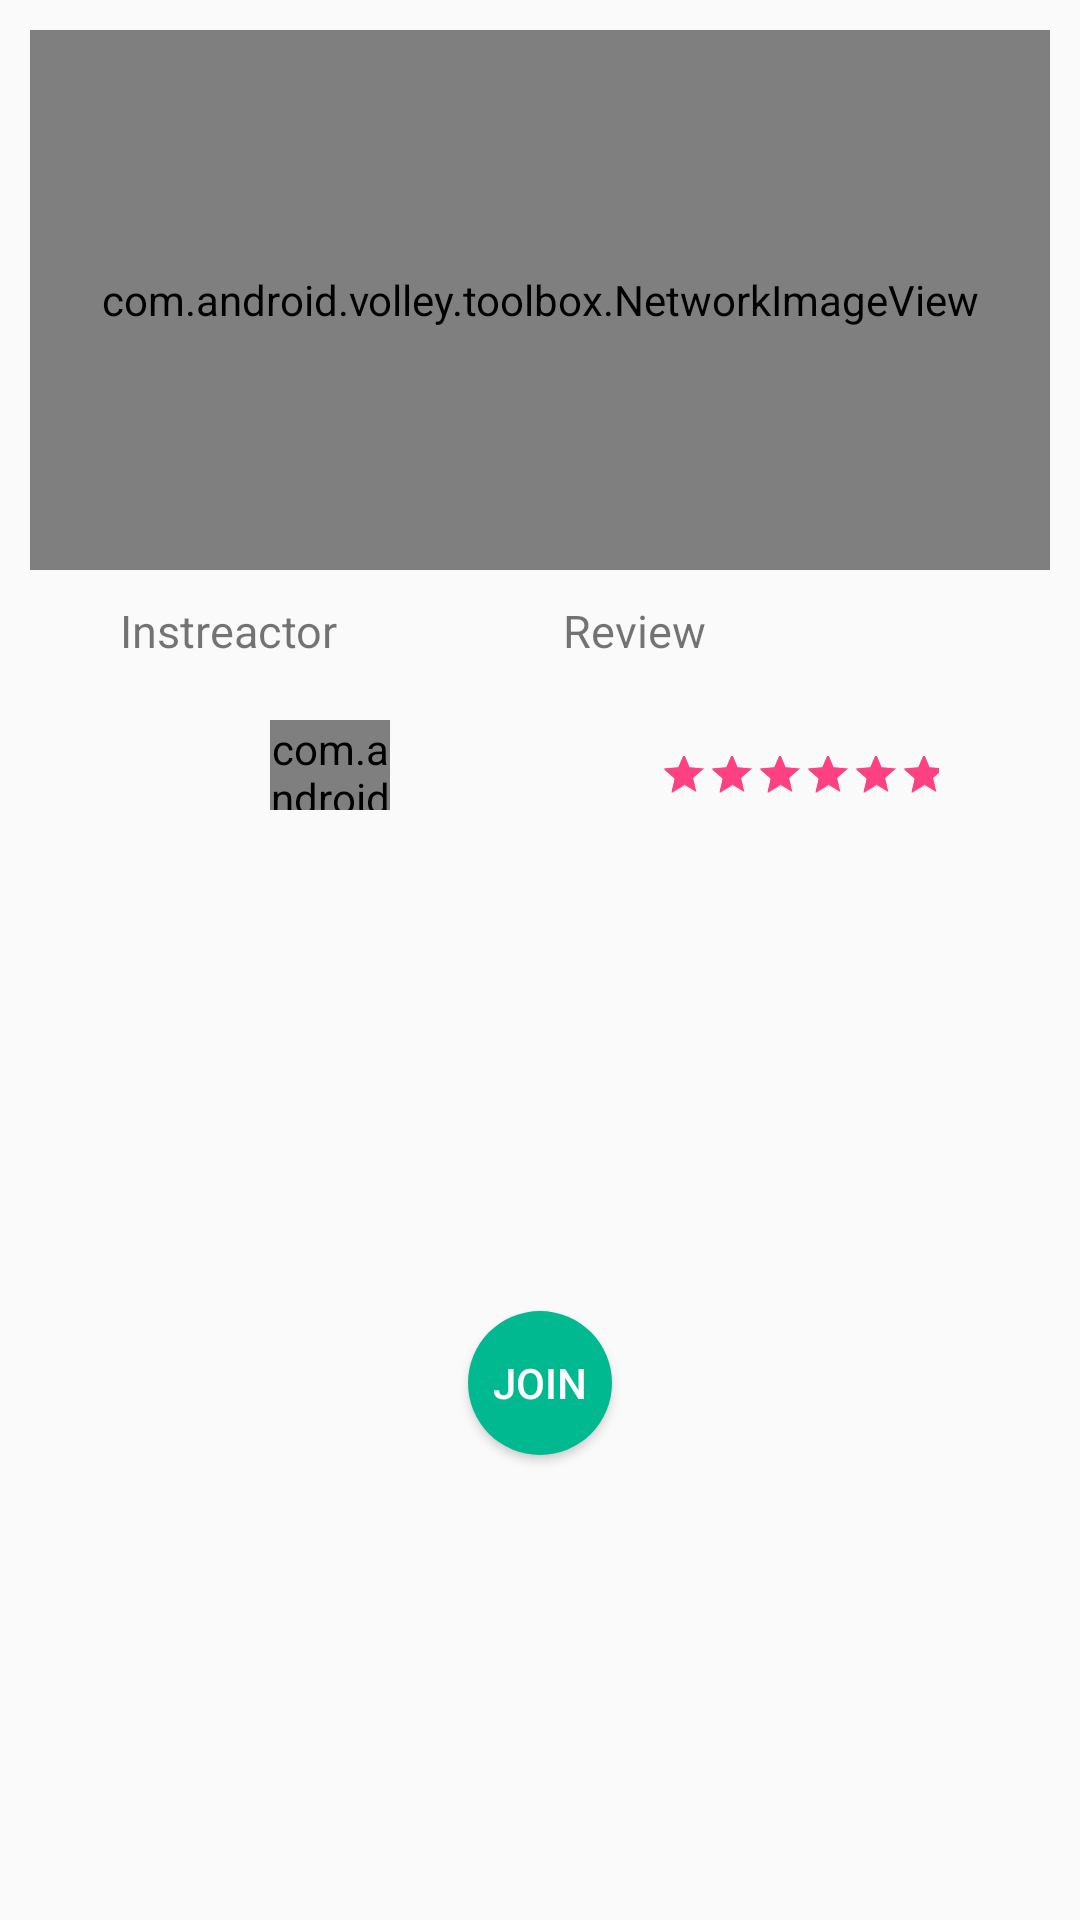

Here is an Android app screen rendered from its layout file. Give the layout XML and the strings, colors and styles it references.
<!-- AndroidManifest.xml: application theme AppTheme -->
<!-- res/layout/cintro.xml -->
<?xml version="1.0" encoding="utf-8"?>
<LinearLayout xmlns:android="http://schemas.android.com/apk/res/android"
    android:orientation="vertical" android:layout_width="match_parent"
    android:layout_height="match_parent">

    <LinearLayout
        android:orientation="vertical"
        android:layout_width="match_parent"
        android:layout_height="match_parent">

        <com.android.volley.toolbox.NetworkImageView

            android:id="@+id/c_iamge"
            android:layout_width="match_parent"
            android:layout_height="180dp"
            android:scaleType="centerCrop"
            android:src="@drawable/card"
            android:layout_marginBottom="10dp"
            android:layout_marginLeft="10dp"
            android:layout_marginTop="10dp"
            android:layout_marginRight="10dp" />

        <LinearLayout
            android:orientation="horizontal"
            android:layout_width="match_parent"
            android:layout_height="wrap_content">

            <TextView
                android:layout_width="wrap_content"
                android:layout_height="40dp"
                android:text="Instreactor"
                android:id="@+id/textView6"
                android:textSize="15dp"
                android:layout_marginLeft="40dp"
                android:layout_marginRight="75dp" />

            <TextView
                android:layout_width="wrap_content"
                android:layout_height="40dp"
                android:text="Review"
                android:id="@+id/textView7"
                android:textSize="15dp" />
        </LinearLayout>

        <LinearLayout
            android:orientation="horizontal"
            android:layout_width="match_parent"
            android:layout_height="wrap_content"
            android:weightSum="1"
            android:layout_marginBottom="20dp">

            <com.android.volley.toolbox.NetworkImageView
                android:layout_width="40dp"
                android:layout_height="30dp"
                android:id="@+id/imageView4"
                android:layout_marginLeft="90dp"
                android:layout_marginRight="90dp" />

            <RatingBar
                android:layout_width="93dp"
                android:layout_height="20dp"
                android:id="@+id/ratingBar2"
                style="?android:attr/ratingBarStyleSmall"
                android:numStars = "5"
                android:rating   = "5"
                android:layout_marginTop="10dp" />

        </LinearLayout>

        <LinearLayout
            android:orientation="horizontal"
            android:layout_width="match_parent"
            android:layout_height="wrap_content"
            android:layout_marginLeft="50dp"
            android:layout_marginRight="50dp"
            android:layout_marginBottom="20dp">

            <TextView
                android:layout_width="fill_parent"
                android:layout_height="wrap_content"
                android:textAppearance="?android:attr/textAppearanceLarge"
                android:id="@+id/textView8"
                android:gravity="center"
                android:textSize="20dp" />

        </LinearLayout>

        <TextView
            android:layout_width="fill_parent"
            android:layout_height="100dp"
            android:id="@+id/textView"
            android:layout_marginLeft="20dp"
            android:layout_marginRight="20dp" />

        <Button
            style="?android:attr/buttonStyleSmall"
            android:layout_width="wrap_content"
            android:layout_height="wrap_content"
            android:text="JOIN"
            android:id="@+id/button6"
            android:layout_gravity="center"
            android:background="@drawable/roundedbutton"
            android:textColor="#fff" />
    </LinearLayout>

</LinearLayout>
<!-- resources referenced by this layout -->
<resources>
  <!-- drawable card: jpg bitmap (drawable, 974 bytes) -->
  <!-- drawable roundedbutton (drawable) -->
  <?xml version="1.0" encoding="utf-8"?>
  <selector xmlns:android="http://schemas.android.com/apk/res/android">
      <item android:state_pressed="false">
          <shape android:shape="oval">
              <solid android:color="#00b990"/>
          </shape>
      </item>
      <item android:state_pressed="true">
          <shape android:shape="oval">
              <solid android:color="#006d54"/>
          </shape>
      </item>
  </selector>
  <style name="AppTheme" parent="Theme.AppCompat.Light.DarkActionBar">
          
          <item name="colorPrimary">@color/colorPrimary</item>
          <item name="colorPrimaryDark">@color/colorPrimaryDark</item>
          <item name="colorAccent">@color/colorAccent</item>
  
      </style>
  <color name="colorPrimary">#00b990</color>
  <color name="colorPrimaryDark">#009675</color>
  <color name="colorAccent">#FF4081</color>
</resources>
